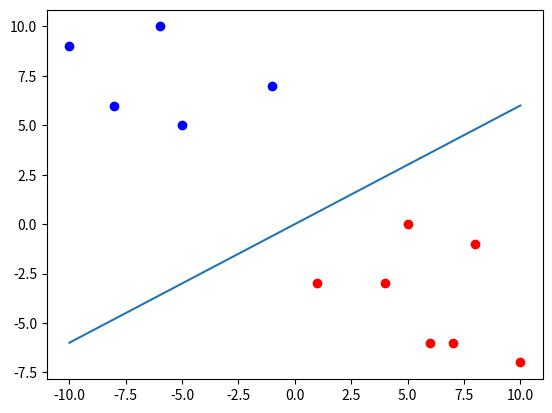

Write the Python code that produced this figure.
import numpy as np
from random import randint
import matplotlib.pyplot as plt

x1_red = np.array([randint(0, 10) for _ in range(randint(5, 10))])
x2_red = np.array([randint(-10, 0) for _ in range(len(x1_red))])
plt.plot(x1_red, x2_red, 'ro')

x1_blue = np.array([randint(-10, 0) for _ in range(randint(5, 10))])
x2_blue = np.array([randint(0, 10) for _ in range(len(x1_blue))])
plt.plot(x1_blue, x2_blue, 'bo')

n = 2

reds = np.hstack((np.split(x1_red, len(x1_red)), np.split(x2_red, len(x2_red)))).reshape(len(x1_red), n)
blues = np.hstack((np.split(x1_blue, len(x1_blue)), np.split(x2_blue, len(x2_blue)))).reshape(len(x1_blue), n)

'''
Here's the important perceptron stuff.
'''

features = np.concatenate((reds, blues), axis=0).T

m, alpha = len(x1_red) + len(x1_blue), 0.1

y = np.concatenate((np.array([1] * len(x1_red)), np.array([0] * len(x1_blue))), axis=0)

w = [0 for _ in range(n)]

h = lambda x: np.heaviside(np.dot(w, x), 1)
def fit_model():
    fit, i = False, 0
    while not(fit) and i < 500:
        fit = True
        for i in range(m):
            for j in range(n):
                if (y[i] - h(features.T[i])) != 0:
                    fit = False
                # this is the actual algorithm
                w[j] += alpha * (y[i] - h(features.T[i])) * features[j][i]
            i += 1

'''
Starting here is just a way to show you how
it fits the model. This isn't anything actually related to the algorithm.
'''

fit_model()

x = np.linspace(-10, 10, 100)
f = lambda k: w[0] * k if w[1] == 0 else -w[0] / w[1] * k
plt.plot(x, f(x))
plt.show()
